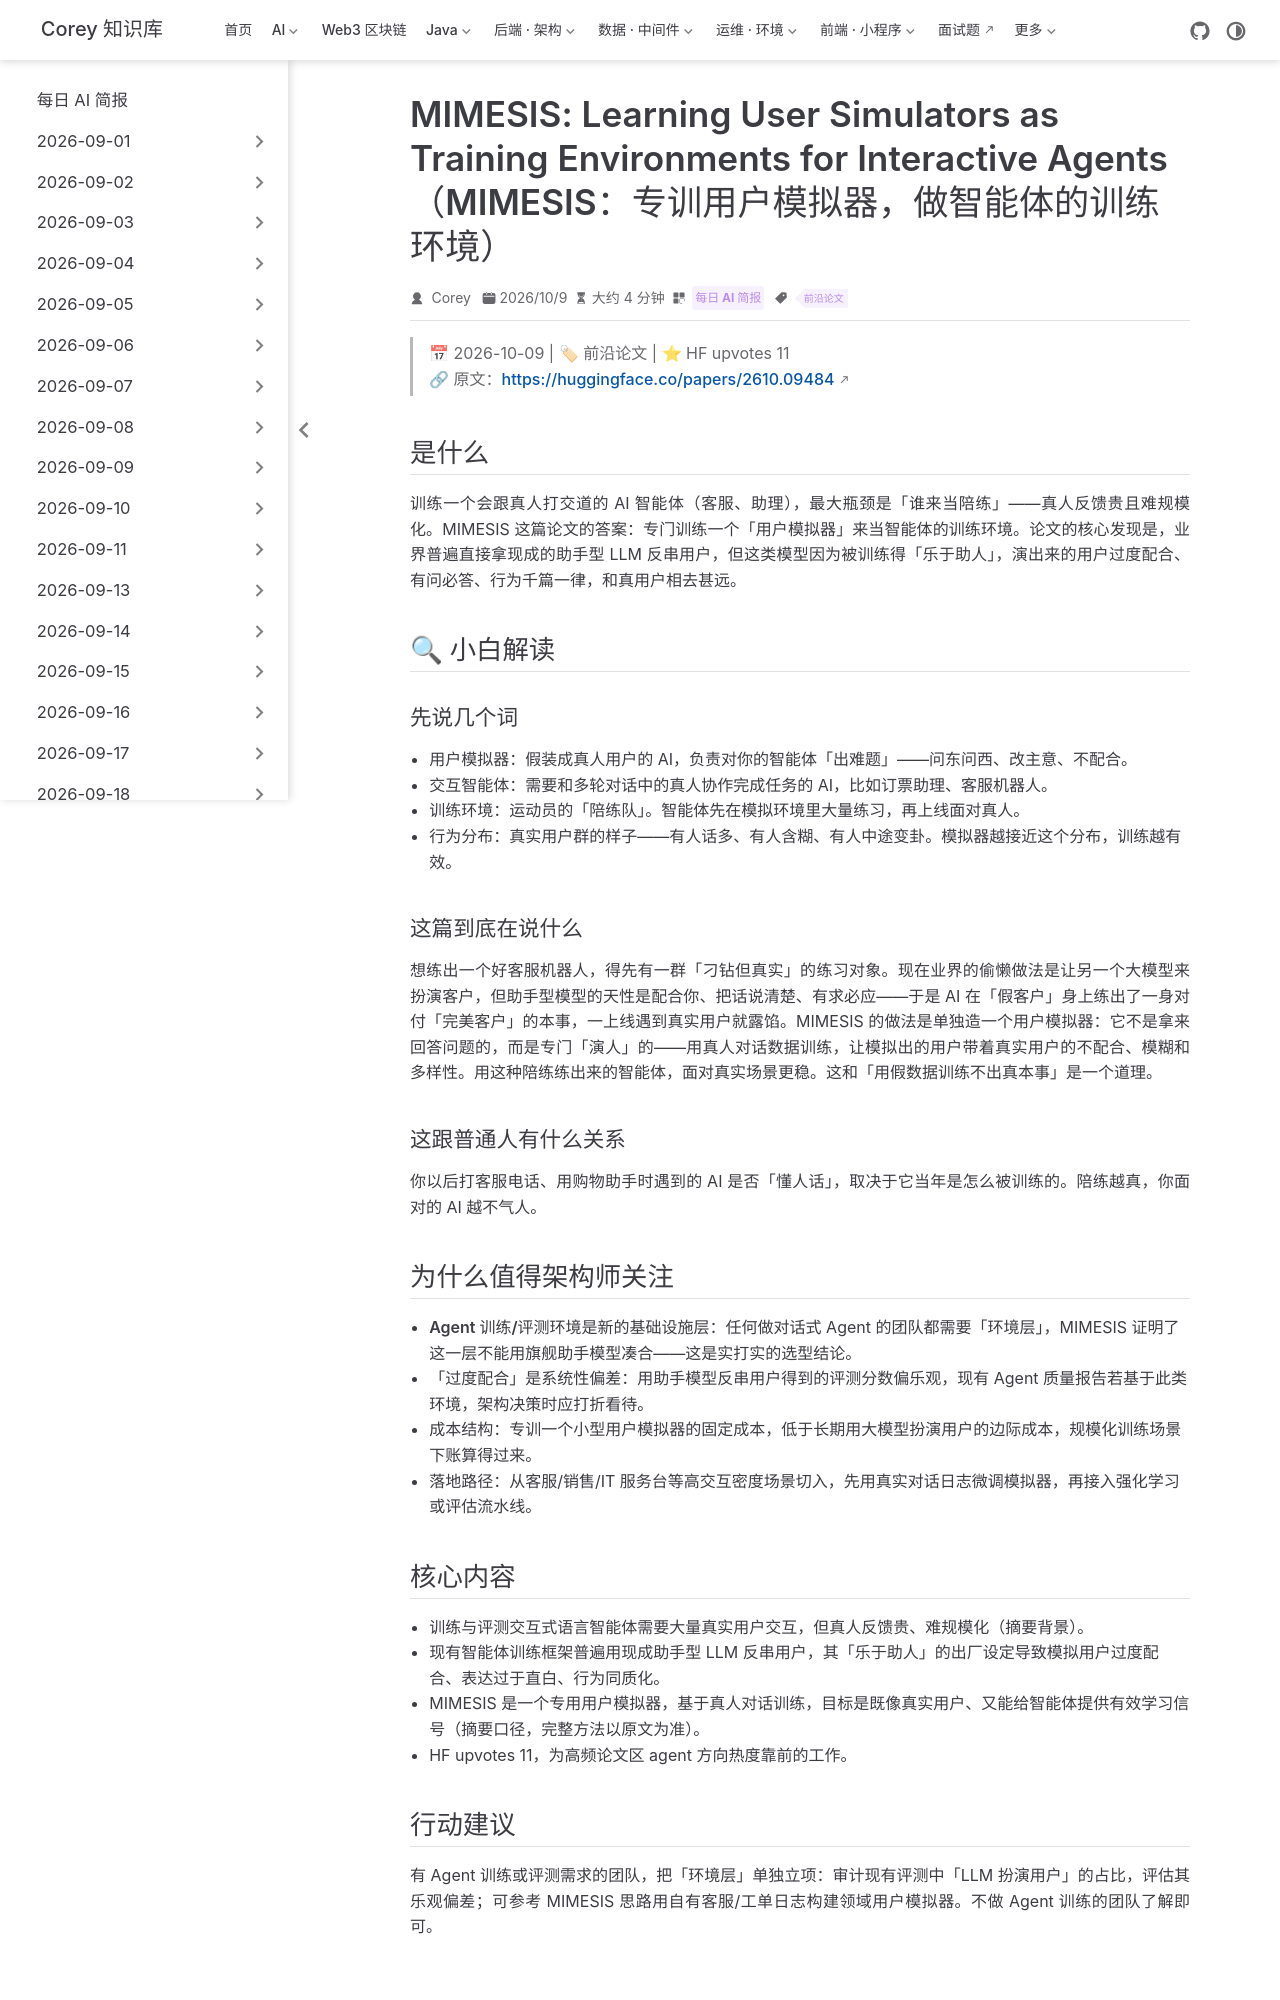

repository: code-corey/code-corey.github.io · page: News/2026-10-09/06-mimesis-user-simulator.html · generator: jekyll

---
title: "MIMESIS: Learning User Simulators as Training Environments for Interactive Agents（MIMESIS：专训用户模拟器，做智能体的训练环境）"
shortTitle: "MIMESIS用户模拟器"
sidebarGroup: "2026-10-09"
order: 6
date: 2026-10-09
category:
  - "每日 AI 简报"
tag:
  - "前沿论文"
description: "论文指出拿现成助手型 LLM 扮演「用户」训练交互智能体，会得到过度配合、行为单一的假环境；MIMESIS 用真人对话专训用户模拟器，HF 11 赞。"
---

# MIMESIS: Learning User Simulators as Training Environments for Interactive Agents（MIMESIS：专训用户模拟器，做智能体的训练环境）

> 📅 2026-10-09 | 🏷 前沿论文 | ⭐ HF upvotes 11
> 🔗 原文：https://huggingface.co/papers/2610.09484

## 是什么

训练一个会跟真人打交道的 AI 智能体（客服、助理），最大瓶颈是「谁来当陪练」——真人反馈贵且难规模化。MIMESIS 这篇论文的答案：专门训练一个「用户模拟器」来当智能体的训练环境。论文的核心发现是，业界普遍直接拿现成的助手型 LLM 反串用户，但这类模型因为被训练得「乐于助人」，演出来的用户过度配合、有问必答、行为千篇一律，和真用户相去甚远。

## 🔍 小白解读

### 先说几个词

- **用户模拟器**：假装成真人用户的 AI，负责对你的智能体「出难题」——问东问西、改主意、不配合。
- **交互智能体**：需要和多轮对话中的真人协作完成任务的 AI，比如订票助理、客服机器人。
- **训练环境**：运动员的「陪练队」。智能体先在模拟环境里大量练习，再上线面对真人。
- **行为分布**：真实用户群的样子——有人话多、有人含糊、有人中途变卦。模拟器越接近这个分布，训练越有效。

### 这篇到底在说什么

想练出一个好客服机器人，得先有一群「刁钻但真实」的练习对象。现在业界的偷懒做法是让另一个大模型来扮演客户，但助手型模型的天性是配合你、把话说清楚、有求必应——于是 AI 在「假客户」身上练出了一身对付「完美客户」的本事，一上线遇到真实用户就露馅。MIMESIS 的做法是单独造一个用户模拟器：它不是拿来回答问题的，而是专门「演人」的——用真人对话数据训练，让模拟出的用户带着真实用户的不配合、模糊和多样性。用这种陪练练出来的智能体，面对真实场景更稳。这和「用假数据训练不出真本事」是一个道理。

### 这跟普通人有什么关系

你以后打客服电话、用购物助手时遇到的 AI 是否「懂人话」，取决于它当年是怎么被训练的。陪练越真，你面对的 AI 越不气人。

## 为什么值得架构师关注

- **Agent 训练/评测环境是新的基础设施层**：任何做对话式 Agent 的团队都需要「环境层」，MIMESIS 证明了这一层不能用旗舰助手模型凑合——这是实打实的选型结论。
- **「过度配合」是系统性偏差**：用助手模型反串用户得到的评测分数偏乐观，现有 Agent 质量报告若基于此类环境，架构决策时应打折看待。
- **成本结构**：专训一个小型用户模拟器的固定成本，低于长期用大模型扮演用户的边际成本，规模化训练场景下账算得过来。
- **落地路径**：从客服/销售/IT 服务台等高交互密度场景切入，先用真实对话日志微调模拟器，再接入强化学习或评估流水线。
